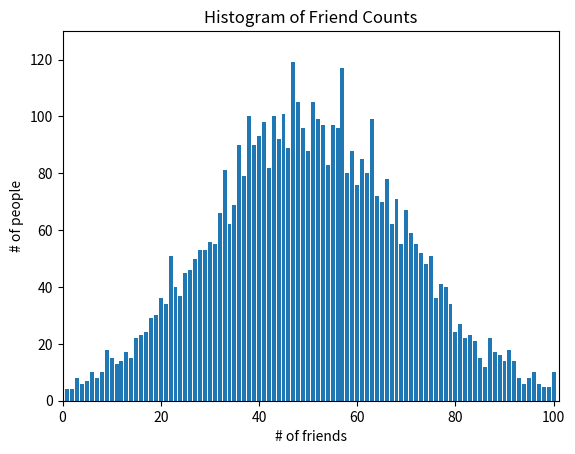

Write the Python code that produced this figure.
from collections import Counter
import matplotlib.pyplot as plt
import random

num_friends = [round(random.gauss(50, 20)) for _ in range(5000)]

# Plot a histogram describing the distribution of number of friends
friend_counts = Counter(num_friends)
xs = range(101)
ys = [friend_counts[x] for x in xs]
plt.bar(xs, ys)
plt.axis([0, 101, 0, 130])
plt.title("Histogram of Friend Counts")
plt.xlabel("# of friends")
plt.ylabel("# of people")
plt.show()


# SIMPLE STATISTICS

num_points = len(num_friends)
largest_value = max(num_friends)
smallest_value = min(num_friends)

# To know the values at specific positions
sorted_values = sorted(num_friends)
smallest_value_2 = sorted_values[0]
second_smallest_value = sorted_values[1]
second_largest_value = sorted_values[-2]

